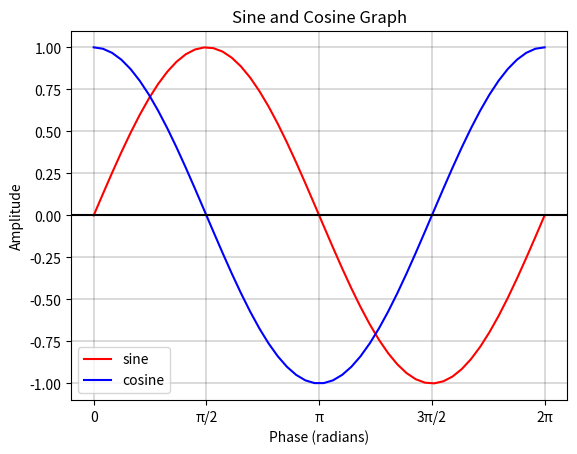

Reproduce this figure in Python.
# [redacted]
# [redacted]
# Assignment 1: Python Refresher 


import matplotlib.pyplot as plt
import numpy as np

# x-axis values from 0 to 2π (one period)
x=np.linspace(0, 2*np.pi) #np.linspace(start, stop, number within the range)

# Calculate sine and cosine values
y=np.sin(x)
z=np.cos(x)

# Plot sine and cosine graphs on same set of axes
plt.plot(x, y, color="red", label="sine")

plt.plot(x, z, color="blue", label="cosine")

# Graph title and legend
plt.title('Sine and Cosine Graph')
plt.legend()

# x- and y- axis labels
plt.xlabel('Phase (radians)')
plt.ylabel('Amplitude')

# Add a horizontal line across the x-axis
plt.axhline(y=0, color='k')

# Add grid lines
plt.grid(color='black', linestyle='-', linewidth=0.2)

# Label the x-axis tick locations 
plt.xticks((0,np.pi/2,np.pi,np.pi*3/2,np.pi*2),('0','π/2','π','3π/2','2π'))

plt.show()
